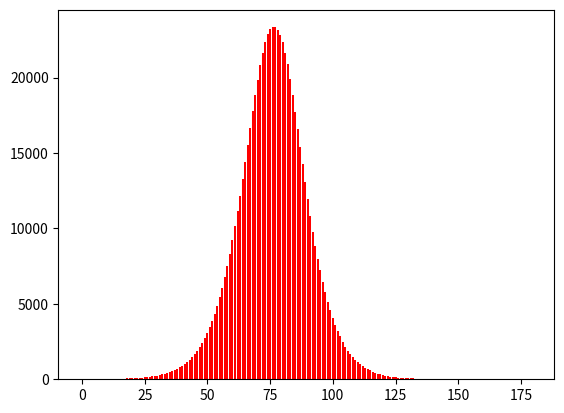
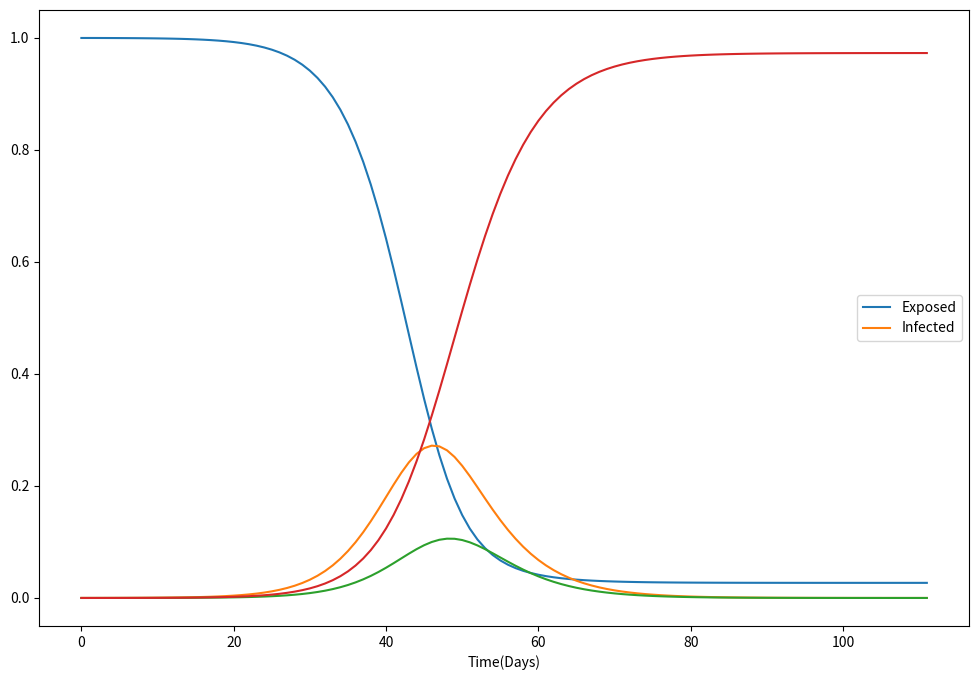
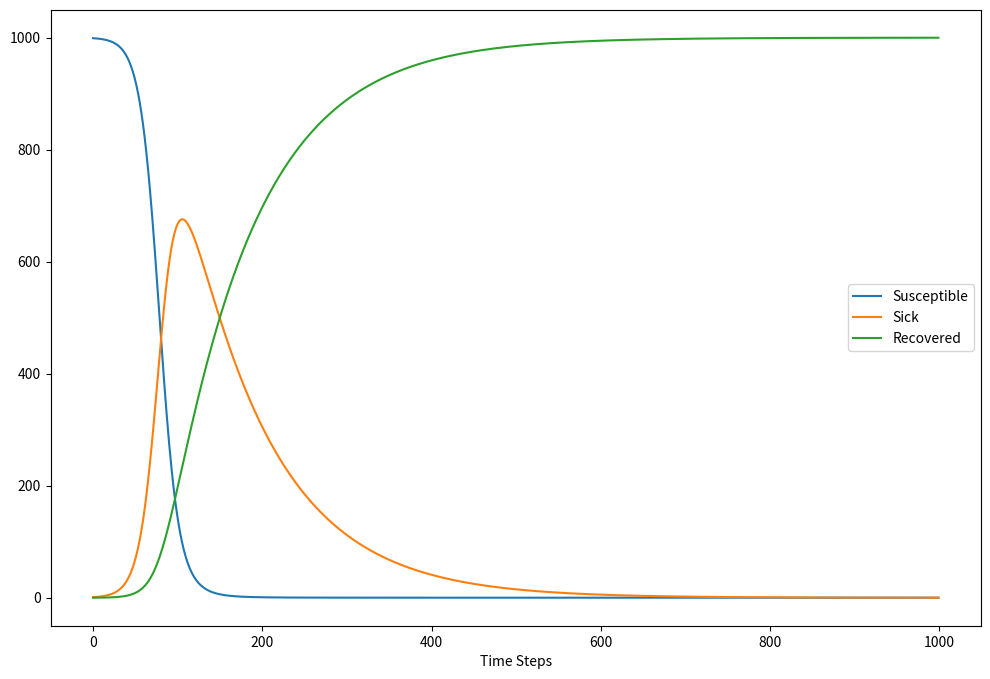
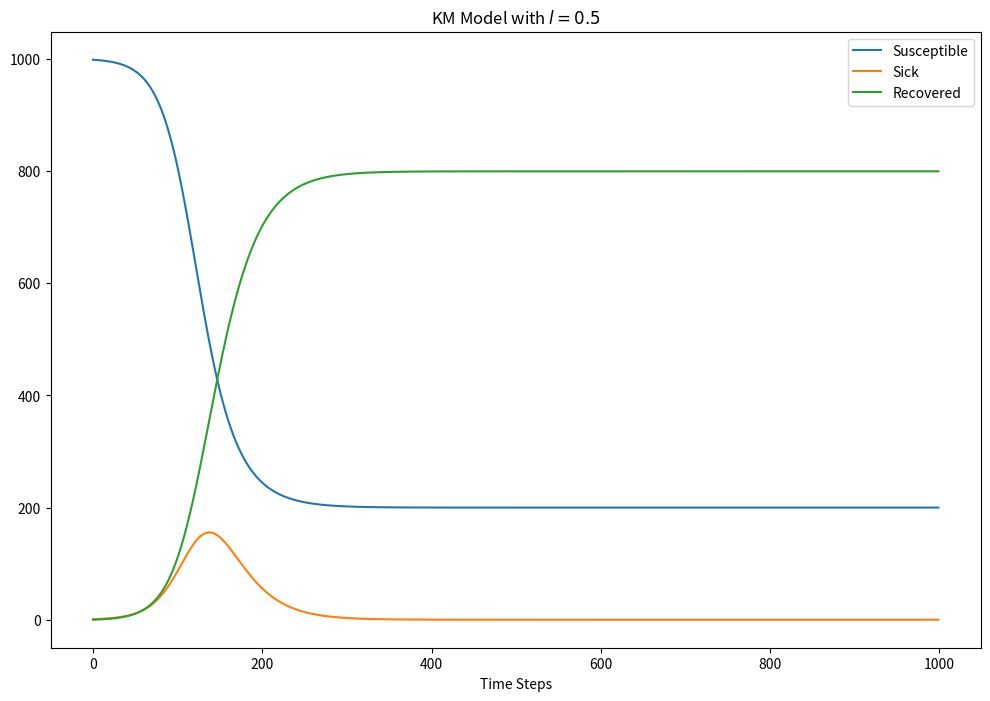
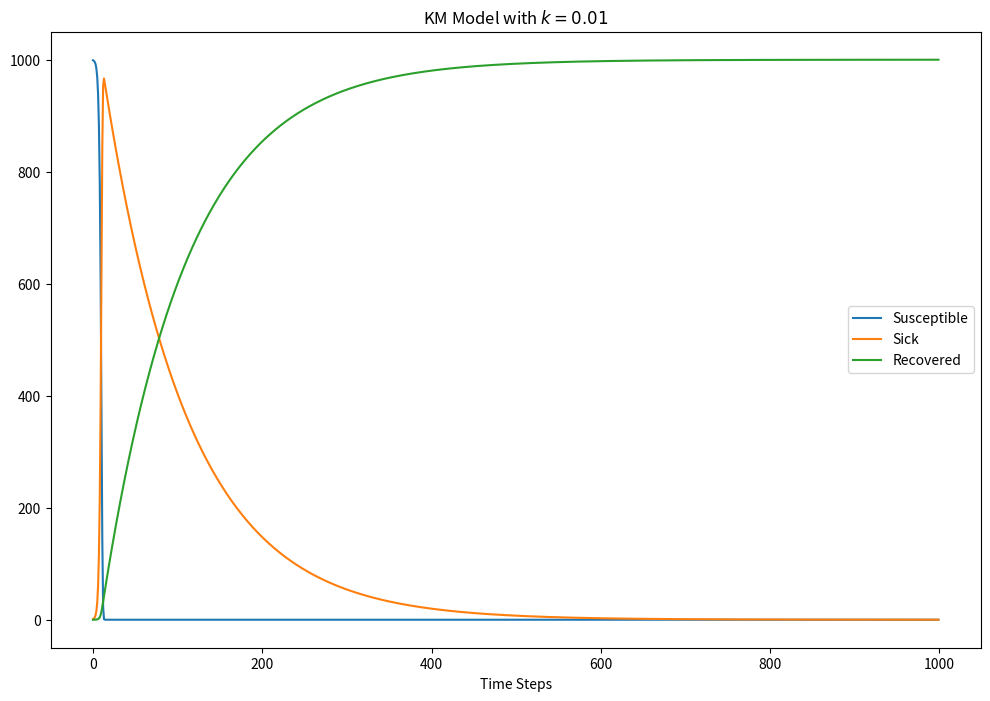
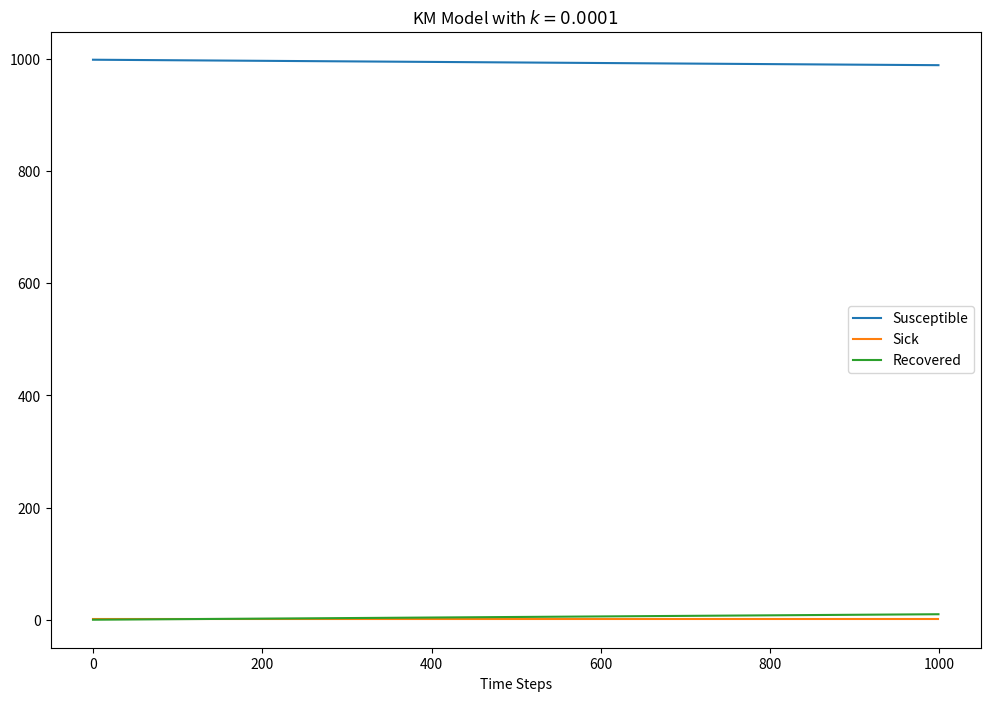

Write the Python code that produced these figures, in order.
import numpy as np
import pandas as pd
import matplotlib.pyplot as plt

DAYS = 180
POPULATION = 100000
SPREAD_FACTOR = 0.2
DAYS_TO_RECOVER = 10
INITIALLY_AFFECTED = 4
city = pd.DataFrame(data={'id': np.arange(POPULATION), 'infected': False, 'recovery_day': None, 'recovered': False})
city = city.set_index('id')

firstCases = city.sample(INITIALLY_AFFECTED, replace=False)
city.loc[firstCases.index, 'infected'] = True
city.loc[firstCases.index, 'recovery_day'] = DAYS_TO_RECOVER

stat_active_cases = [INITIALLY_AFFECTED]
stat_recovered = [0]

for today in range(1, DAYS):
    # Mark people who have recovered today
    city.loc[city['recovery_day'] == today, 'recovered'] = True
    city.loc[city['recovery_day'] == today, 'infected'] = False

    # Calcuate the number of people who are infected today
    spreadingPeople = city[(city['infected'] == True)]
    totalCasesToday = round(len(spreadingPeople) * SPREAD_FACTOR)
    casesToday = city.sample(totalCasesToday, replace=True)
    # Ignore people who were already infected in casesToday
    casesToday = casesToday[(casesToday['infected'] == False) & (casesToday['recovered'] == False)]
    # Mark the new cases as infected, and their recovery day
    city.loc[casesToday.index, 'infected'] = True
    city.loc[casesToday.index, 'recovery_day'] = today + DAYS_TO_RECOVER

    stat_active_cases.append(len(city[city['infected'] == True]))
    # stat_recovered.append(len(city[city['recovered'] == True]))

    # Try and reduce the SPREAD_FACTOR to simulate the effects of different levels of social distancing
    # if today >= 5:
    #   SPREAD_FACTOR = 1
    # if today >= 10:
    #   SPREAD_FACTOR = 0.1

import matplotlib.pyplot as plt

plt.bar(x=np.arange(DAYS), height=stat_active_cases, color="red")
plt.show()


""""""""""""""""""""""""""""""""""""""""""""""""""""""""""""""""""""""""

#Burada km ve seir modelleri kullanılarak sosyal mesafe verileri
# kullanılarak analiz gerçekleştirilmiştir.


import numpy as np
import matplotlib.pyplot as plt


def km_model(init_vals, params, t):
    x_0, y_0, z_0 = init_vals
    x, y, z = [x_0], [y_0], [z_0]
    l, k = params
    dt = t[2] - t[1]  # Assumes constant time steps
    for t_ in t[:-1]:
        next_x = x[-1] - (k * x[-1] * y[-1]) * dt
        next_y = y[-1] + (k * x[-1] * y[-1] - l * y[-1]) * dt
        next_z = z[-1] + (l * next_y) * dt
        x.append(next_x)
        y.append(next_y)
        z.append(next_z)

    return np.stack([x, y, z]).T


def base_seir_model(init_vals, params, t):
    S_0, E_0, I_0, R_0 = init_vals
    S, E, I, R = [S_0], [E_0], [I_0], [R_0]
    alpha, beta, gamma = params
    dt = t[1] - t[0]
    for _ in t[1:]:
        next_S = S[-1] - (beta * S[-1] * I[-1]) * dt
        next_E = E[-1] + (beta * S[-1] * I[-1] - alpha * E[-1]) * dt
        next_I = I[-1] + (alpha * E[-1] - gamma * I[-1]) * dt
        next_R = R[-1] + (gamma * I[-1]) * dt
        S.append(next_S)
        E.append(next_E)
        I.append(next_I)
        R.append(next_R)
    return np.stack([S, E, I, R]).T


# Define parameters
t_max = 100
dt = .9
t = np.linspace(0, t_max, int(t_max / dt) + 1)
N = 10000
init_vals = 1 - 1 / N, 1 / N, 0, 0
alpha = 0.2
beta = 1.75
gamma = 0.5
params = alpha, beta, gamma
# Run simulation
results = base_seir_model(init_vals, params, t)
plt.figure(figsize=(12, 8))
plt.plot(results)
plt.legend(['Exposed', 'Infected'])
plt.xlabel('Time(Days)')
plt.show()

init_vals = [999, 1, 0]
params = [1e-1, 1e-3]
t_max = 100
dt = 0.1
t = np.linspace(0, t_max, int(t_max / dt))
km_results = km_model(init_vals, params, t)
# Plot results
plt.figure(figsize=(12, 8))
plt.plot(km_results)
plt.legend(['Susceptible', 'Sick', 'Recovered'])
plt.xlabel('Time Steps')
plt.show()

params = [5e-1, 1e-3]
km_results = km_model(init_vals, params, t)
plt.figure(figsize=(12, 8))
plt.plot(km_results)
plt.legend(['Susceptible', 'Sick', 'Recovered'])
plt.xlabel('Time Steps')
plt.title(r'KM Model with $l={}$'.format(params[0]))
plt.show()

params = [1e-1, 1e-2]
km_results = km_model(init_vals, params, t)
plt.figure(figsize=(12, 8))
plt.plot(km_results)
plt.legend(['Susceptible', 'Sick', 'Recovered'])
plt.xlabel('Time Steps')
plt.title(r'KM Model with $k={}$'.format(params[1]))
plt.show()

params = [1e-1, 1e-4]
km_results = km_model(init_vals, params, t)
plt.figure(figsize=(12, 8))
plt.plot(km_results)
plt.legend(['Susceptible', 'Sick', 'Recovered'])
plt.xlabel('Time Steps')
plt.title(r'KM Model with $k={}$'.format(params[1]))
plt.show()
print('R0 = {}'.format(sum(init_vals) * params[1] / params[0]))

